The GitHub repository shiva5019/automated_cricket_runout_detection-system contains a labelled image folder "split" with 2 categories: not out, out. Examples follow, each with its label.

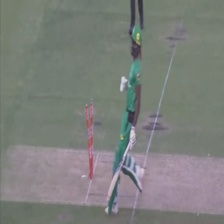
Label: not out

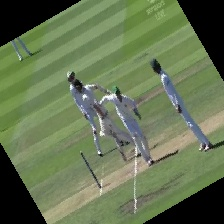
Label: not out

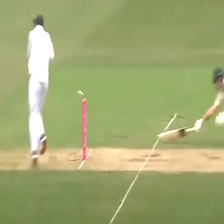
Label: out

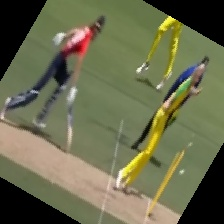
Label: out

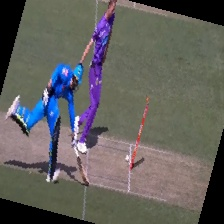
Label: not out

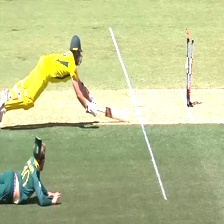
Label: out
